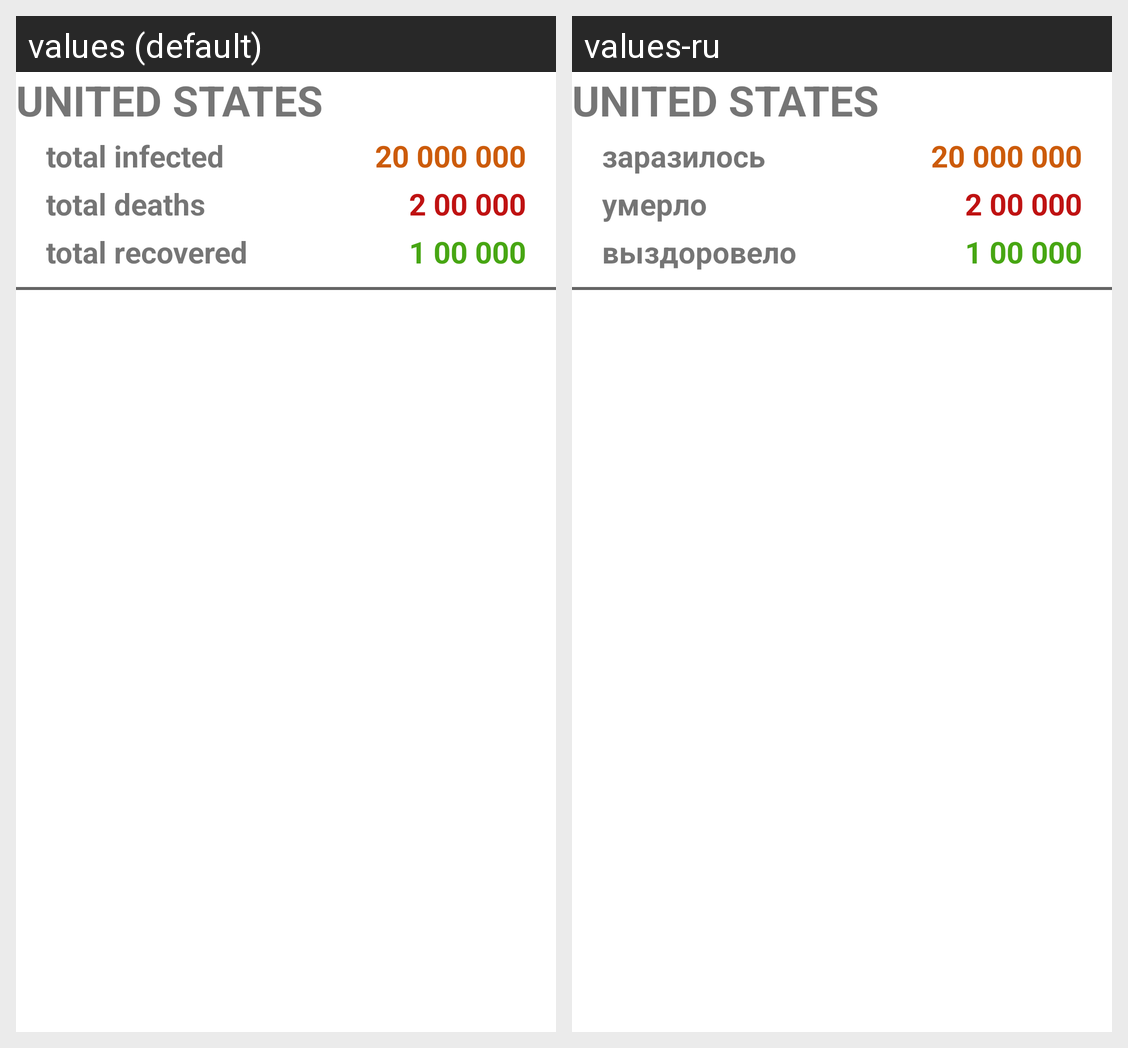

This grid shows one Android layout under two languages. Give, for every string resource on the screen, its name, the default text and each shown locale's text.
Android screen res/layout/country_small_prev_item.xml rendered under 2 locales, left to right: values (default), values-ru. Device: Nexus 5 (rendered at 1080×1920; each locale shown at half size, 540×960, under a caption strip naming it); theme Theme.Covid19stats.
Strings drawn on this screen, with the default value and each locale's value (text and hints the layout hard-codes, and strings that could not be matched under every locale, appear in the picture but are not listed):

total_infected
  values: total infected
  values-ru: заразилось

total_deaths
  values: total deaths
  values-ru: умерло

total_recovered
  values: total recovered
  values-ru: выздоровело
